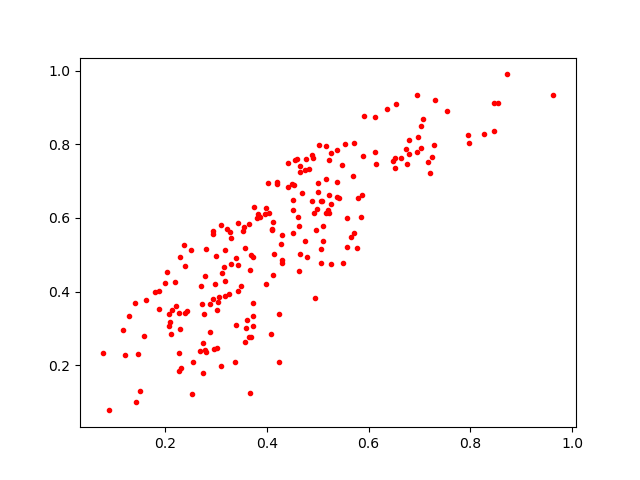

Source data for this figure (header and first rows):
0.7021436, 0.79078096
0.4917, 0.7614
0.3681, 0.4993
0.1808, 0.3982
0.5387, 0.6987
0.07731, 0.2338
0.4556, 0.7562
0.2274, 0.1842
0.7305, 0.9204
0.2953, 0.5635
0.7978, 0.8036
0.51, 0.5771
0.3576, 0.5195
0.3669, 0.4586
0.5846, 0.6037
0.2395, 0.3426
0.7067, 0.8672
0.4298, 0.4781
0.5784, 0.6527
0.399, 0.627
0.4409, 0.685
0.5159, 0.6141
0.1597, 0.2808
0.2098, 0.3182
0.3401, 0.3105
0.3732, 0.3341
0.5383, 0.7833
0.2114, 0.2836
0.4594, 0.7593
0.2083, 0.3063
0.4775, 0.7588
0.4959, 0.5666
0.412, 0.5897
0.4521, 0.6487
0.3962, 0.6113
0.5721, 0.8027
0.343, 0.5855
0.5376, 0.6562
0.1413, 0.3684
0.3175, 0.4288
0.4752, 0.5377
0.4609, 0.6034
0.6473, 0.7549
0.6974, 0.8183
0.1213, 0.2292
0.369, 0.2764
0.5156, 0.7954
0.4247, 0.2077
0.3654, 0.2755
0.526, 0.4754
0.5075, 0.4774
0.3837, 0.6102
0.6144, 0.745
0.6534, 0.9096
0.4507, 0.6207
0.4648, 0.7415
0.3093, 0.1989
0.52, 0.6205
0.5024, 0.7988
0.3248, 0.3931
0.5259, 0.6375
... 154 more rows
